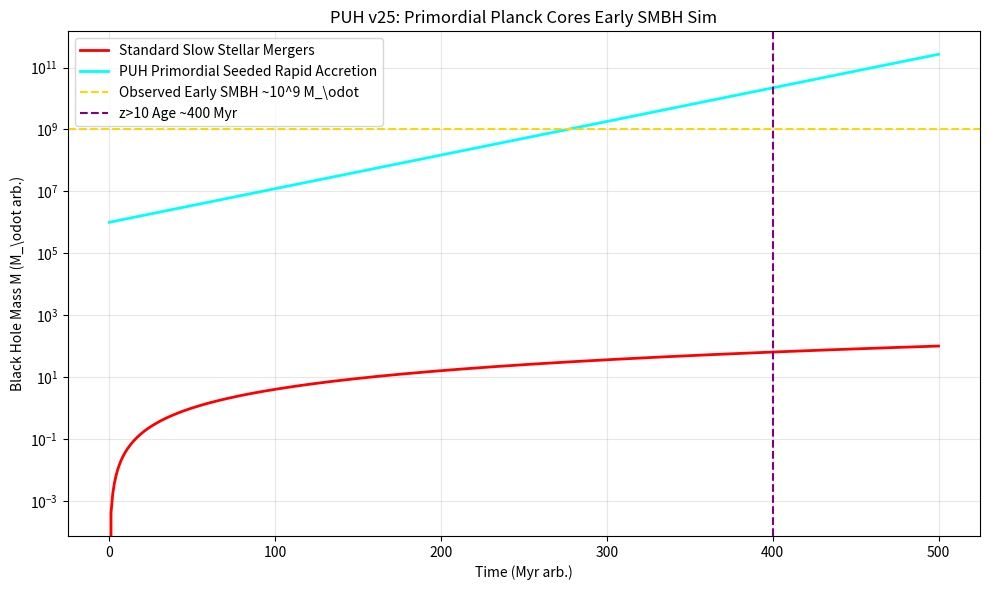

Generate this figure with matplotlib:
#date: 2025-12-31T17:14:59Z
#url: https://api.github.com/gists/cb1947a6e3b6e11d57eea2881524fdc5
# [redacted]

import numpy as np
import matplotlib.pyplot as plt

# PUH v25: Primordial Planck Cores Early SMBH Sim — Mass Growth vs Time (Standard Slow Stellar vs PUH Seeded Fast)
t = np.linspace(0, 500, 500)  # Time Myr early universe arb.
M_seed = 1e6  # Primordial seed solar masses toy
t_sal = 40  # Salpeter time Myr
M_puh = M_seed * np.exp(t / t_sal)  # PUH seeded exponential fast
M_standard = 100 * (t / 500)**2  # Standard slow hierarchical toy

plt.figure(figsize=(10,6))
plt.semilogy(t, M_standard, label='Standard Slow Stellar Mergers', color='red', lw=2)
plt.semilogy(t, M_puh, label='PUH Primordial Seeded Rapid Accretion', color='cyan', lw=2)
plt.axhline(1e9, color='gold', ls='--', label='Observed Early SMBH ~10^9 M_\odot')
plt.axvline(400, color='purple', ls='--', label='z>10 Age ~400 Myr')
plt.xlabel('Time (Myr arb.)'); plt.ylabel('Black Hole Mass M (M_\odot arb.)')
plt.title('PUH v25: Primordial Planck Cores Early SMBH Sim')
plt.legend(); plt.grid(alpha=0.3)
plt.tight_layout()
plt.savefig('puh_primordial_planck_cores_early_smbh_simulation.png', dpi=300)
plt.show()

print("Standard slow hierarchical, PUH seeded exponential fast — early SMBH feasible.")